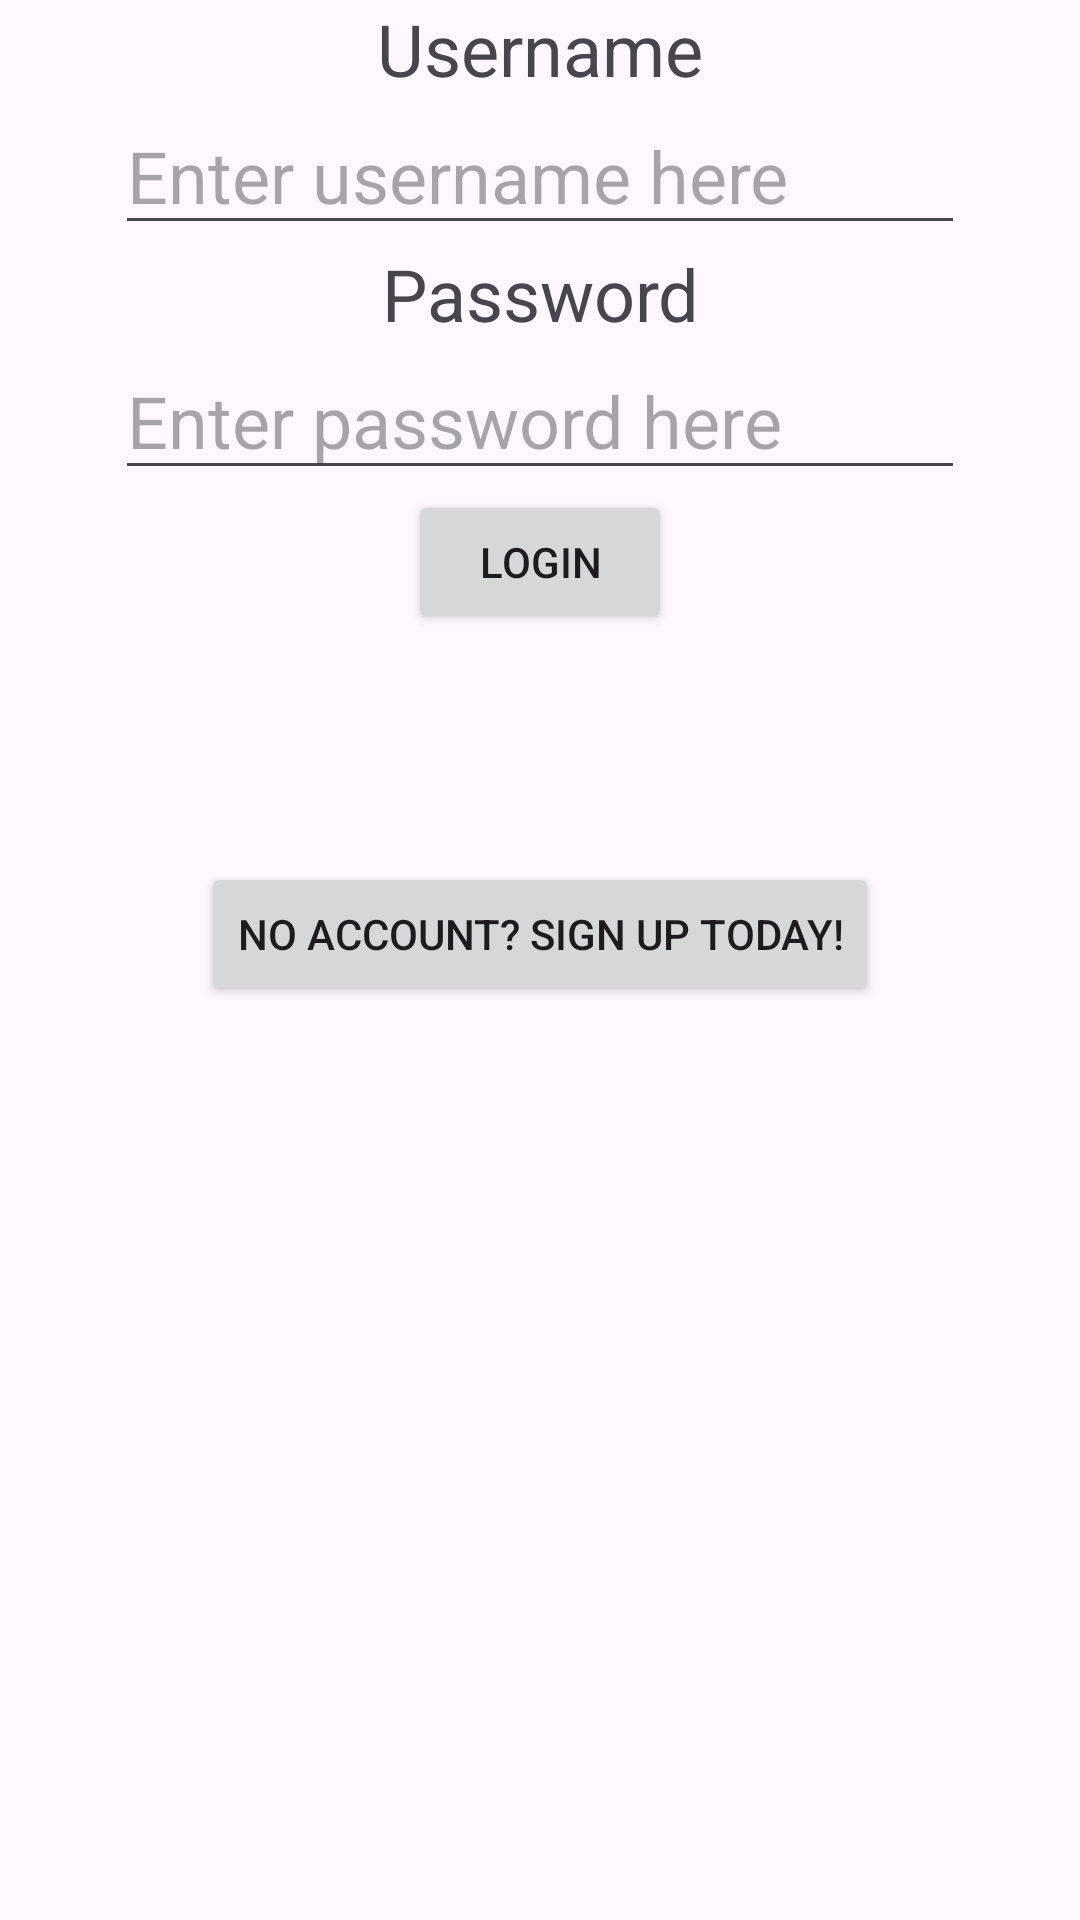

Layout XML and referenced resources for this Android screen:
<!-- AndroidManifest.xml: application theme Theme.App.Starting -->
<!-- res/layout/activity_login.xml -->
<?xml version="1.0" encoding="utf-8"?>
<androidx.constraintlayout.widget.ConstraintLayout xmlns:android="http://schemas.android.com/apk/res/android"
    xmlns:app="http://schemas.android.com/apk/res-auto"
    xmlns:tools="http://schemas.android.com/tools"
    android:layout_width="match_parent"
    android:layout_height="match_parent"
    tools:context=".view.LoginActivity">

    <TextView
        android:id="@+id/usernameText"
        android:layout_width="wrap_content"
        android:layout_height="wrap_content"
        android:text="Username"
        android:textSize="24sp"
        app:layout_constraintBottom_toTopOf="@+id/editTextUsername"
        app:layout_constraintEnd_toEndOf="parent"
        app:layout_constraintHorizontal_bias="0.5"
        app:layout_constraintStart_toStartOf="parent"
        app:layout_constraintTop_toTopOf="parent"
        app:layout_constraintVertical_bias="0.5" />

    <EditText
        android:id="@+id/editTextUsername"
        android:layout_width="wrap_content"
        android:layout_height="wrap_content"
        android:ems="10"
        android:hint="Enter username here"
        android:inputType="text"
        android:textSize="24sp"
        app:layout_constraintEnd_toEndOf="parent"
        app:layout_constraintHorizontal_bias="0.5"
        app:layout_constraintStart_toStartOf="parent"
        app:layout_constraintTop_toBottomOf="@id/usernameText" />

    <TextView
        android:id="@+id/passwordText"
        android:layout_width="wrap_content"
        android:layout_height="wrap_content"
        android:text="Password"
        android:textSize="24sp"
        app:layout_constraintEnd_toEndOf="parent"
        app:layout_constraintHorizontal_bias="0.5"
        app:layout_constraintStart_toStartOf="parent"
        app:layout_constraintTop_toBottomOf="@id/editTextUsername" />

    <EditText
        android:id="@+id/editTextPassword"
        android:layout_width="wrap_content"
        android:layout_height="wrap_content"
        android:ems="10"
        android:hint="Enter password here"
        android:inputType="textPassword"
        android:textSize="24sp"
        app:layout_constraintEnd_toEndOf="parent"
        app:layout_constraintHorizontal_bias="0.5"
        app:layout_constraintStart_toStartOf="parent"
        app:layout_constraintTop_toBottomOf="@id/passwordText" />

    <Button
        android:id="@+id/loginButton"
        android:layout_width="wrap_content"
        android:layout_height="wrap_content"
        android:text="Login"
        app:layout_constraintEnd_toEndOf="parent"
        app:layout_constraintStart_toStartOf="parent"
        app:layout_constraintTop_toBottomOf="@id/editTextPassword" />

    <Button
        android:id="@+id/signupButton"
        android:layout_width="wrap_content"
        android:layout_height="wrap_content"
        android:layout_marginTop="76dp"
        android:text="No Account? Sign Up Today!"
        app:layout_constraintEnd_toEndOf="parent"
        app:layout_constraintStart_toStartOf="parent"
        app:layout_constraintTop_toBottomOf="@id/loginButton" />

</androidx.constraintlayout.widget.ConstraintLayout>
<!-- resources referenced by this layout -->
<resources>
  <style name="Theme.App.Starting" parent="Theme.SplashScreen">
          
          <item name="windowSplashScreenBackground">@android:color/black</item>
          
          <item name="windowSplashScreenAnimatedIcon">@drawable/splash_screen</item>
          
          <item name="postSplashScreenTheme">@style/Theme.healthtrack</item>
      </style>
  <style name="Theme.healthtrack" parent="Base.Theme.healthtrack" />
  <style name="Base.Theme.healthtrack" parent="Theme.Material3.DayNight.NoActionBar">
          
          
      </style>
</resources>
